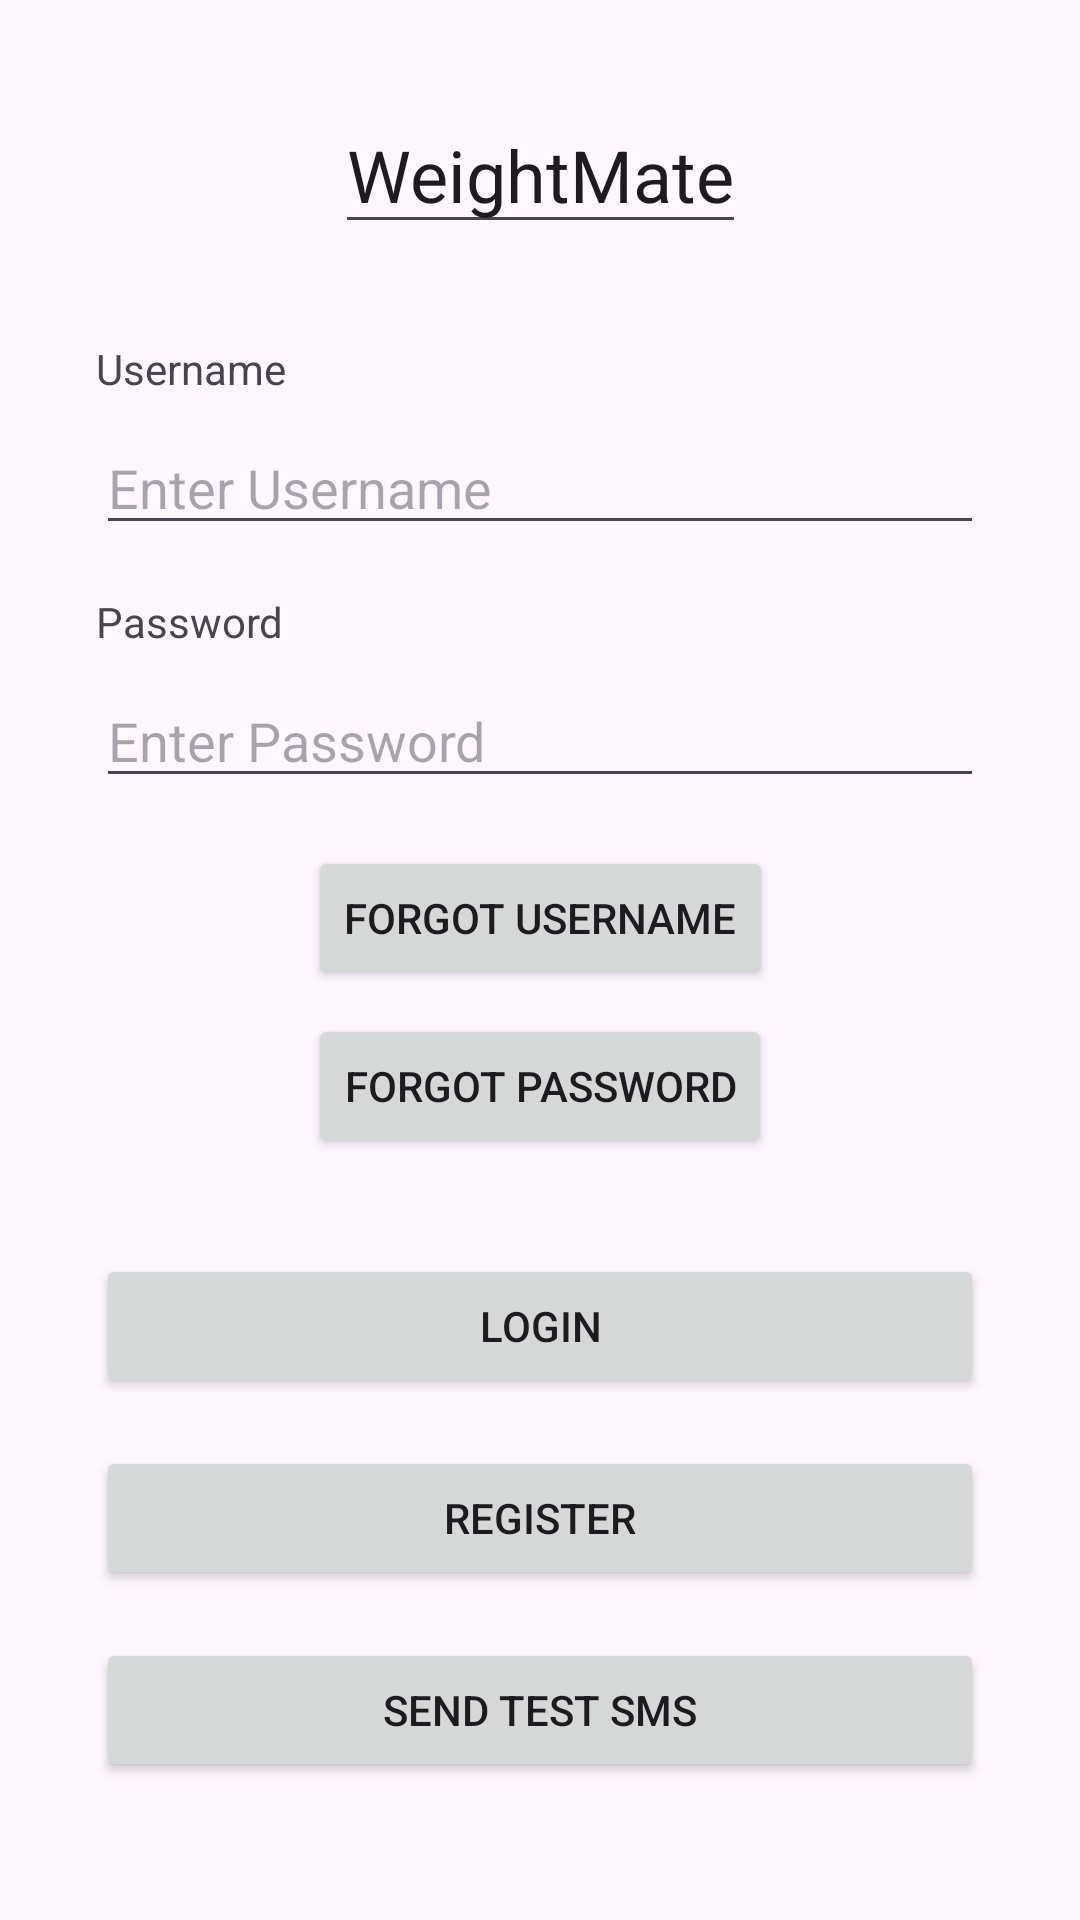

Reconstruct the res/layout file that produces this screen, plus the resources it refers to.
<!-- AndroidManifest.xml: application theme Theme.WeightMate -->
<!-- res/layout/login.xml -->
<?xml version="1.0" encoding="utf-8"?>
<androidx.constraintlayout.widget.ConstraintLayout
    xmlns:android="http://schemas.android.com/apk/res/android"
    xmlns:app="http://schemas.android.com/apk/res-auto"
    xmlns:tools="http://schemas.android.com/tools"
    android:id="@+id/main"
    android:layout_width="match_parent"
    android:layout_height="match_parent"
    tools:context=".MainActivity">

    
    <AutoCompleteTextView
        android:id="@+id/autoCompleteTextView"
        android:layout_width="wrap_content"
        android:layout_height="wrap_content"
        android:text="WeightMate"
        android:textSize="24sp"
        android:textAlignment="center"
        app:layout_constraintTop_toTopOf="parent"
        app:layout_constraintStart_toStartOf="parent"
        app:layout_constraintEnd_toEndOf="parent"
        android:layout_marginTop="32dp" />

    
    <TextView
        android:id="@+id/textView2"
        android:layout_width="wrap_content"
        android:layout_height="wrap_content"
        android:text="Username"
        app:layout_constraintTop_toBottomOf="@id/autoCompleteTextView"
        app:layout_constraintStart_toStartOf="parent"
        android:layout_marginTop="32dp"
        android:layout_marginStart="32dp" />

    
    <EditText
        android:id="@+id/editTextText"
        android:layout_width="0dp"
        android:layout_height="wrap_content"
        android:ems="10"
        android:inputType="text"
        android:hint="Enter Username"
        app:layout_constraintTop_toBottomOf="@id/textView2"
        app:layout_constraintStart_toStartOf="parent"
        app:layout_constraintEnd_toEndOf="parent"
        android:layout_marginTop="8dp"
        android:layout_marginStart="32dp"
        android:layout_marginEnd="32dp" />

    
    <TextView
        android:id="@+id/textView3"
        android:layout_width="wrap_content"
        android:layout_height="wrap_content"
        android:text="Password"
        app:layout_constraintTop_toBottomOf="@id/editTextText"
        app:layout_constraintStart_toStartOf="parent"
        android:layout_marginTop="16dp"
        android:layout_marginStart="32dp" />

    
    <EditText
        android:id="@+id/editTextTextPassword"
        android:layout_width="0dp"
        android:layout_height="wrap_content"
        android:ems="10"
        android:inputType="textPassword"
        android:hint="Enter Password"
        app:layout_constraintTop_toBottomOf="@id/textView3"
        app:layout_constraintStart_toStartOf="parent"
        app:layout_constraintEnd_toEndOf="parent"
        android:layout_marginTop="8dp"
        android:layout_marginStart="32dp"
        android:layout_marginEnd="32dp" />

    
    <Button
        android:id="@+id/button3"
        android:layout_width="wrap_content"
        android:layout_height="wrap_content"
        android:text="Forgot Username"
        app:layout_constraintTop_toBottomOf="@id/editTextTextPassword"
        app:layout_constraintStart_toStartOf="parent"
        app:layout_constraintEnd_toEndOf="parent"
        android:layout_marginTop="16dp" />

    
    <Button
        android:id="@+id/button4"
        android:layout_width="wrap_content"
        android:layout_height="wrap_content"
        android:text="Forgot Password"
        app:layout_constraintTop_toBottomOf="@id/button3"
        app:layout_constraintStart_toStartOf="parent"
        app:layout_constraintEnd_toEndOf="parent"
        android:layout_marginTop="8dp" />

    
    <Button
        android:id="@+id/button"
        android:layout_width="0dp"
        android:layout_height="wrap_content"
        android:text="Login"
        app:layout_constraintTop_toBottomOf="@id/button4"
        app:layout_constraintStart_toStartOf="parent"
        app:layout_constraintEnd_toEndOf="parent"
        android:layout_marginTop="32dp"
        android:layout_marginStart="32dp"
        android:layout_marginEnd="32dp" />

    
    <Button
        android:id="@+id/button2"
        android:layout_width="0dp"
        android:layout_height="wrap_content"
        android:text="Register"
        app:layout_constraintTop_toBottomOf="@id/button"
        app:layout_constraintStart_toStartOf="parent"
        app:layout_constraintEnd_toEndOf="parent"
        android:layout_marginTop="16dp"
        android:layout_marginStart="32dp"
        android:layout_marginEnd="32dp" />

    
    <Button
        android:id="@+id/sendSmsButton"
        android:layout_width="0dp"
        android:layout_height="wrap_content"
        android:text="Send Test SMS"
        app:layout_constraintTop_toBottomOf="@id/button2"
        app:layout_constraintStart_toStartOf="parent"
        app:layout_constraintEnd_toEndOf="parent"
        android:layout_marginTop="16dp"
        android:layout_marginStart="32dp"
        android:layout_marginEnd="32dp" />

</androidx.constraintlayout.widget.ConstraintLayout>
<!-- resources referenced by this layout -->
<resources>
  <style name="Theme.WeightMate" parent="Base.Theme.WeightMate" />
  <style name="Base.Theme.WeightMate" parent="Theme.Material3.DayNight.NoActionBar">
          
          
      </style>
</resources>
